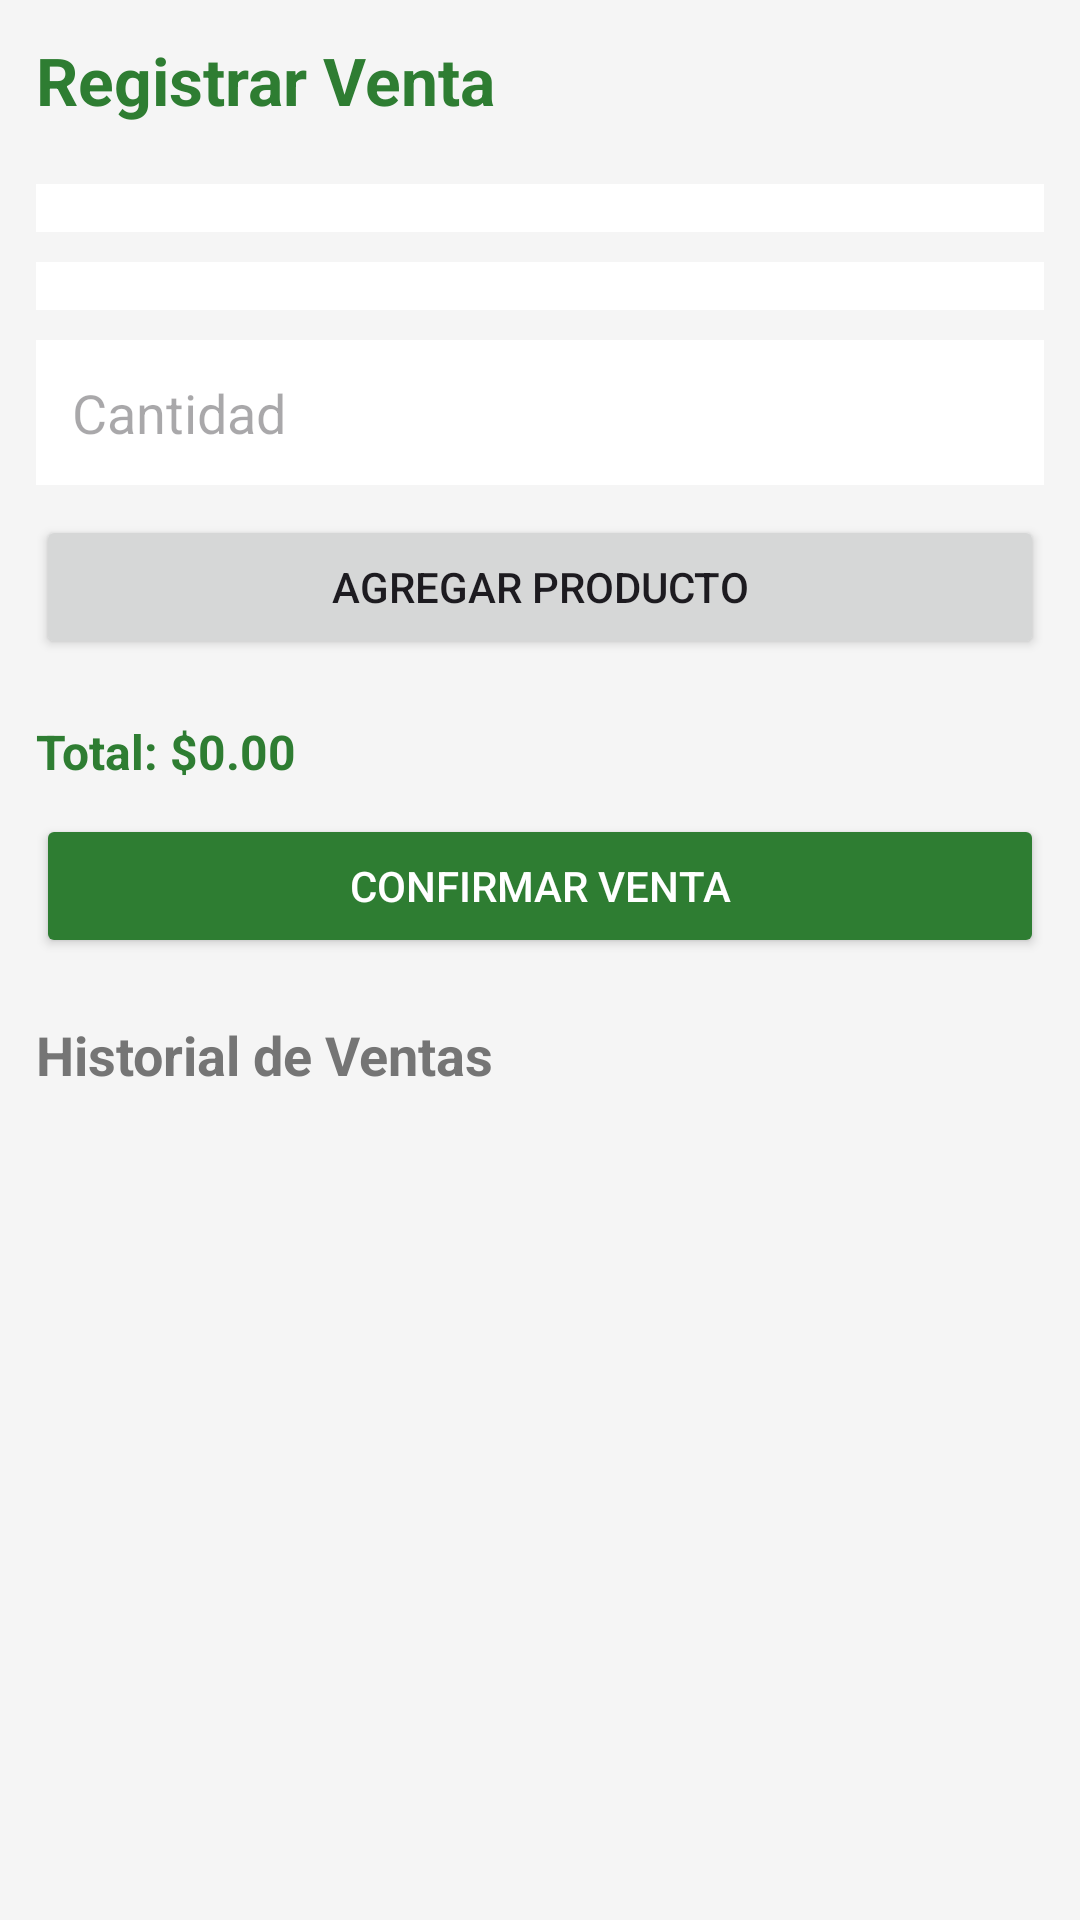

Produce the Android XML layout that renders to this screen, including the resource entries it uses.
<!-- AndroidManifest.xml: application theme Theme.Desafio02_DSM -->
<!-- res/layout/activity_ventas.xml -->
<?xml version="1.0" encoding="utf-8"?>
<androidx.constraintlayout.widget.ConstraintLayout xmlns:android="http://schemas.android.com/apk/res/android"
    xmlns:app="http://schemas.android.com/apk/res-auto"
    xmlns:tools="http://schemas.android.com/tools"
    android:id="@+id/main"
    android:layout_width="match_parent"
    android:layout_height="match_parent"
    tools:context=".Ventas">

    <LinearLayout
        android:layout_width="match_parent"
        android:layout_height="match_parent"
        android:orientation="vertical"
        android:background="@color/gris_fondo"
        android:padding="@dimen/card_padding">

        
        <TextView
            android:layout_width="wrap_content"
            android:layout_height="wrap_content"
            android:text="@string/ventas_title"
            android:textSize="@dimen/text_size_large"
            android:textStyle="bold"
            android:textColor="@color/verde_esmeralda"
            android:layout_marginBottom="@dimen/spacing_large"/>

        
        <Spinner
            android:id="@+id/spinnerClientes"
            android:layout_width="match_parent"
            android:layout_height="wrap_content"
            android:background="@color/blanco"
            android:padding="@dimen/card_margin"/>

        
        <Spinner
            android:id="@+id/spinnerProductos"
            android:layout_width="match_parent"
            android:layout_height="wrap_content"
            android:layout_marginTop="@dimen/list_item_margin_top"
            android:background="@color/blanco"
            android:padding="@dimen/card_margin"/>

        
        <EditText
            android:id="@+id/etCantidad"
            android:layout_width="match_parent"
            android:layout_height="wrap_content"
            android:hint="@string/ventas_quantity_hint"
            android:inputType="number"
            android:layout_marginTop="@dimen/list_item_margin_top"
            android:background="@color/blanco"
            android:padding="@dimen/input_padding"/>

        <Button
            android:id="@+id/btnAgregarProductoVenta"
            android:layout_width="match_parent"
            android:layout_height="@dimen/button_size_small"
            android:text="@string/ventas_add_product_button"
            android:layout_marginTop="@dimen/list_item_margin_top"/>

        <androidx.recyclerview.widget.RecyclerView
            android:id="@+id/recyclerViewProductosVenta"
            android:layout_width="match_parent"
            android:layout_height="wrap_content"
            android:layout_marginTop="@dimen/list_item_margin_top"/>

        
        <TextView
            android:id="@+id/tvTotal"
            android:layout_width="wrap_content"
            android:layout_height="wrap_content"
            android:text="@string/ventas_total_label"
            android:textSize="@dimen/text_size_regular"
            android:textStyle="bold"
            android:textColor="@color/verde_esmeralda"
            android:layout_marginTop="@dimen/list_item_margin_top"/>

        
        <Button
            android:id="@+id/btnConfirmarVenta"
            android:layout_width="match_parent"
            android:layout_height="@dimen/button_size_small"
            android:text="@string/ventas_confirm_button"
            android:backgroundTint="@color/verde_esmeralda"
            android:textColor="@color/blanco"
            android:layout_marginTop="@dimen/list_item_margin_top"/>

        
        <TextView
            android:layout_width="match_parent"
            android:layout_height="wrap_content"
            android:text="@string/ventas_history_title"
            android:textSize="@dimen/text_size_medium"
            android:textStyle="bold"
            android:textColor="@color/gris_texto"
            android:layout_marginTop="@dimen/spacing_large"
            android:layout_marginBottom="@dimen/button_margin"/>

        <androidx.recyclerview.widget.RecyclerView
            android:id="@+id/recyclerViewVentas"
            android:layout_width="match_parent"
            android:layout_height="0dp"
            android:layout_weight="1" />
    </LinearLayout>

</androidx.constraintlayout.widget.ConstraintLayout>
<!-- resources referenced by this layout -->
<resources>
  <color name="blanco">#FFFFFF</color>
  <color name="gris_fondo">#F5F5F5</color>
  <color name="gris_texto">#757575</color>
  <color name="verde_esmeralda">#2E7D32</color>
  <dimen name="button_margin">8dp</dimen>
  <dimen name="button_size_small">48dp</dimen>
  <dimen name="card_margin">8dp</dimen>
  <dimen name="card_padding">12dp</dimen>
  <dimen name="input_padding">12dp</dimen>
  <dimen name="list_item_margin_top">@dimen/spacing_medium</dimen>
  <dimen name="spacing_large">20dp</dimen>
  <dimen name="text_size_large">22sp</dimen>
  <dimen name="text_size_medium">18sp</dimen>
  <dimen name="text_size_regular">16sp</dimen>
  <string name="ventas_add_product_button">Agregar Producto</string>
  <string name="ventas_confirm_button">Confirmar venta</string>
  <string name="ventas_history_title">Historial de Ventas</string>
  <string name="ventas_quantity_hint">Cantidad</string>
  <string name="ventas_title">Registrar Venta</string>
  <string name="ventas_total_label">Total: $0.00</string>
  <style name="Theme.Desafio02_DSM" parent="Base.Theme.Desafio02_DSM" />
  <dimen name="spacing_medium">10dp</dimen>
  <style name="Base.Theme.Desafio02_DSM" parent="Theme.Material3.DayNight.NoActionBar">
          
          
      </style>
</resources>
